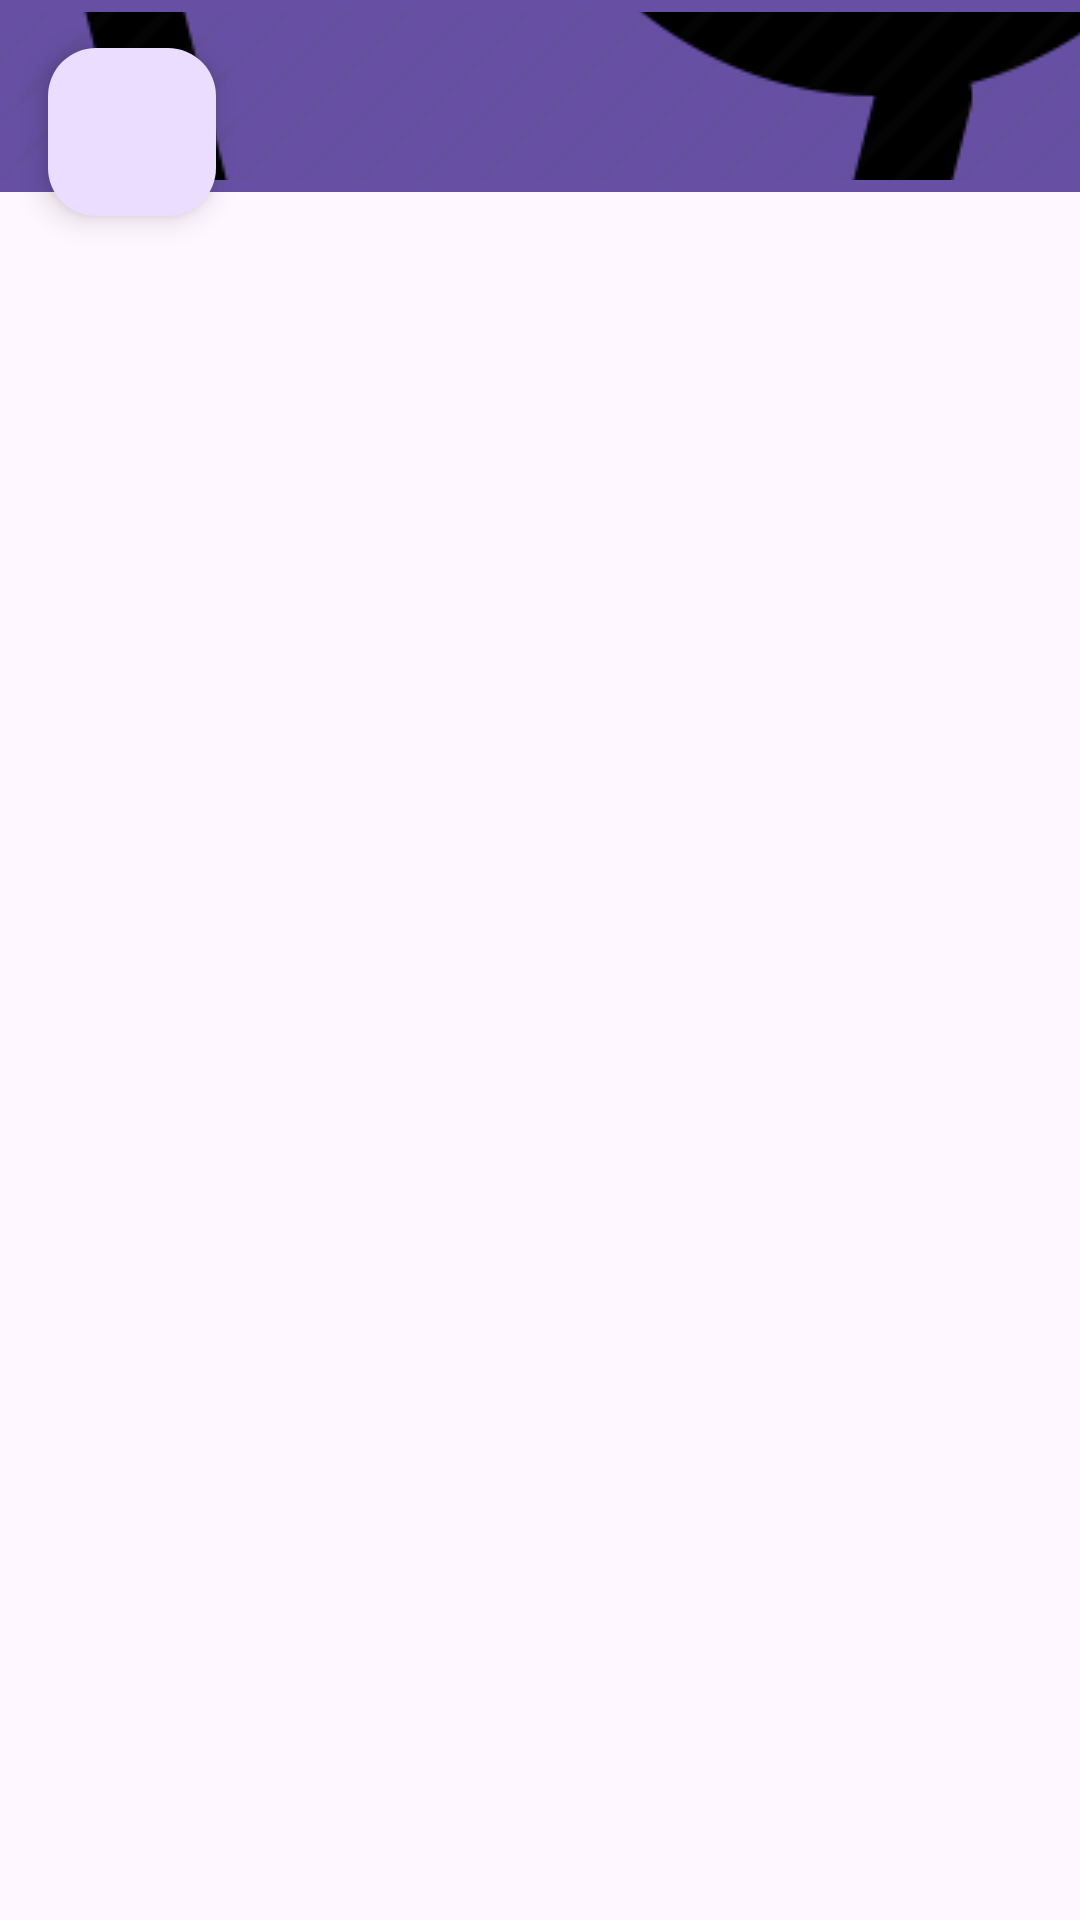

Here is an Android app screen rendered from its layout file. Give the layout XML and the strings, colors and styles it references.
<!-- AndroidManifest.xml: application theme Theme.AppliEcommerce -->
<!-- res/layout/activity_commande.xml -->
<?xml version="1.0" encoding="utf-8"?>
<androidx.constraintlayout.widget.ConstraintLayout xmlns:android="http://schemas.android.com/apk/res/android"
    xmlns:app="http://schemas.android.com/apk/res-auto"
    xmlns:tools="http://schemas.android.com/tools"
    android:id="@+id/main"
    android:layout_width="match_parent"
    android:layout_height="match_parent"
    tools:context=".ui.CommandeActivity">

    
    <com.google.android.material.appbar.MaterialToolbar
        android:id="@+id/toolbar"
        android:layout_width="match_parent"
        android:layout_height="?attr/actionBarSize"
        android:background="?attr/colorPrimary"
        android:theme="@style/ThemeOverlay.Material3.Dark.ActionBar"
        app:layout_constraintStart_toStartOf="parent"
        app:layout_constraintTop_toTopOf="parent"
        app:navigationIcon="@drawable/img_2"
        app:title="Commandes" />

    
    <androidx.recyclerview.widget.RecyclerView
        android:id="@+id/recyclerViewCommandes"
        android:layout_width="match_parent"
        android:layout_height="match_parent"
        android:padding="8dp"
        android:layout_marginBottom="80dp"/>

    
    <com.google.android.material.floatingactionbutton.FloatingActionButton
        android:id="@+id/fabAddCommande"
        android:layout_width="wrap_content"
        android:layout_height="wrap_content"
        android:layout_gravity="bottom|end"
        android:layout_margin="16dp"
        android:contentDescription="Ajouter une commande"
        app:layout_constraintStart_toStartOf="parent"
        app:layout_constraintTop_toTopOf="parent"
        app:srcCompat="@drawable/img_1"
        app:tint="@android:color/white" />


</androidx.constraintlayout.widget.ConstraintLayout>
<!-- resources referenced by this layout -->
<resources>
  <!-- drawable img_2: png bitmap (drawable, 37103 bytes) -->
  <style name="Theme.AppliEcommerce" parent="Base.Theme.AppliEcommerce" />
  <style name="Base.Theme.AppliEcommerce" parent="Theme.Material3.DayNight.NoActionBar">
          
          
      </style>
</resources>
